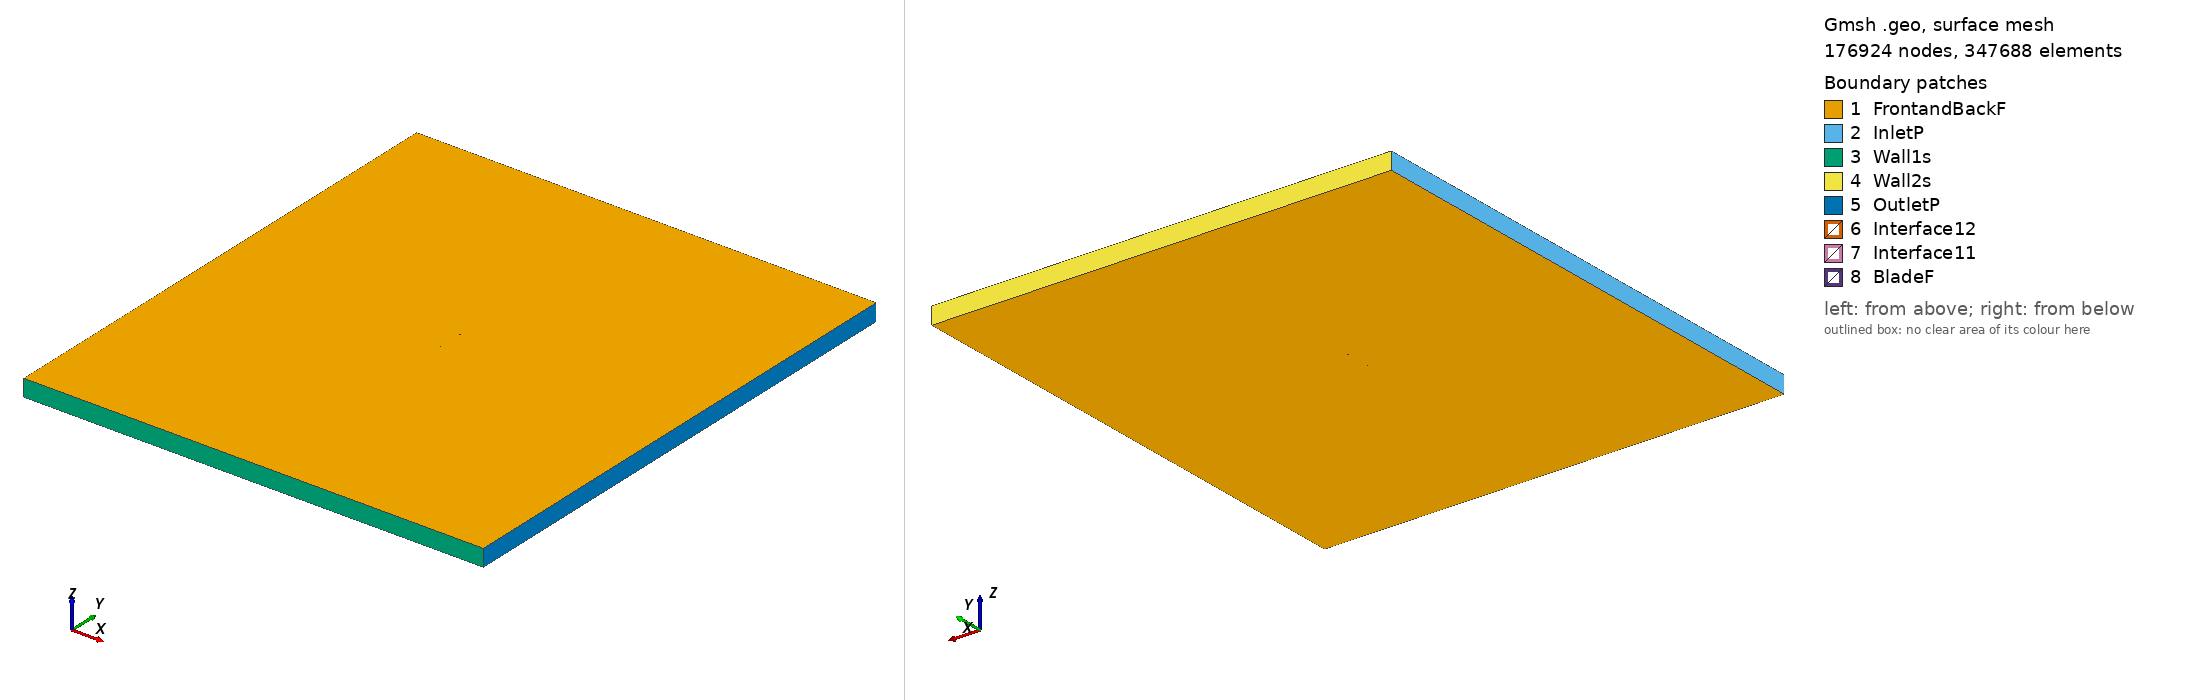

Gmsh geometry script, surface-meshed: 176924 nodes, 347688 surface elements. Boundary patches (legend numbers): 1 FrontandBackF, 2 InletP, 3 Wall1s, 4 Wall2s, 5 OutletP, 6 Interface12, 7 Interface11, 8 BladeF. Left view from above one corner, right view from below the opposite corner. Legend entries are the model's physical surfaces. The drawing asked Gmsh for element sizes between 1% and 20% of the model's largest extent; the script's own settings can give other sizes.

=== b707d_tsr_1.1167_aoa_0.07179.geo (drawn) ===
SetFactory("OpenCASCADE");

Point(1) = {0.074999, 0.740227, 0, 1.0};
Point(2) = {0.060002, 0.742421, 0, 1.0};
Point(3) = {0.045005, 0.744615, 0, 1.0};
Point(4) = {0.030007, 0.746689, 0, 1.0};
Point(5) = {0.015010, 0.748417, 0, 1.0};
Point(6) = {0.000011, 0.749591, 0, 1.0};
Point(7) = {-0.014988, 0.750000, 0, 1.0};
Point(8) = {-0.029989, 0.749764, 0, 1.0};
Point(9) = {-0.037489, 0.749428, 0, 1.0};
Point(10) = {-0.044990, 0.748928, 0, 1.0};
Point(11) = {-0.052491, 0.748187, 0, 1.0};
Point(12) = {-0.059992, 0.747026, 0, 1.0};
Point(13) = {-0.063698, 0.746176, 0, 1.0};
Point(14) = {-0.067495, 0.744951, 0, 1.0};
Point(15) = {-0.071246, 0.743635, 0, 1.0};
Point(16) = {-0.073108, 0.742618, 0, 1.0};
Point(17) = {-0.073888, 0.742214, 0, 1.0};
Point(18) = {-0.074249, 0.741899, 0, 1.0};
Point(19) = {-0.075000, 0.740865, 0, 1.0};
Point(20) = {-0.074251, 0.739724, 0, 1.0};
Point(21) = {-0.073892, 0.739589, 0, 1.0};
Point(22) = {-0.073112, 0.739438, 0, 1.0};
Point(23) = {-0.071252, 0.739300, 0, 1.0};
Point(24) = {-0.067502, 0.739056, 0, 1.0};
Point(25) = {-0.063707, 0.738826, 0, 1.0};
Point(26) = {-0.060003, 0.738626, 0, 1.0};
Point(27) = {-0.052503, 0.738152, 0, 1.0};
Point(28) = {-0.045004, 0.737723, 0, 1.0};
Point(29) = {-0.037504, 0.737278, 0, 1.0};
Point(30) = {-0.030005, 0.736954, 0, 1.0};
Point(31) = {-0.015005, 0.736545, 0, 1.0};
Point(32) = {-0.000005, 0.736571, 0, 1.0};
Point(33) = {0.014996, 0.737182, 0, 1.0};
Point(34) = {0.029996, 0.737944, 0, 1.0};
Point(35) = {0.044997, 0.738690, 0, 1.0};
Point(36) = {0.059998, 0.739481, 0, 1.0};
Point(37) = {-0.074999, -0.740227, 0, 1.0};
Point(38) = {-0.060002, -0.742421, 0, 1.0};
Point(39) = {-0.045005, -0.744615, 0, 1.0};
Point(40) = {-0.030007, -0.746689, 0, 1.0};
Point(41) = {-0.015010, -0.748417, 0, 1.0};
Point(42) = {-0.000011, -0.749591, 0, 1.0};
Point(43) = {0.014988, -0.750000, 0, 1.0};
Point(44) = {0.029989, -0.749764, 0, 1.0};
Point(45) = {0.037489, -0.749428, 0, 1.0};
Point(46) = {0.044990, -0.748928, 0, 1.0};
Point(47) = {0.052491, -0.748187, 0, 1.0};
Point(48) = {0.059992, -0.747026, 0, 1.0};
Point(49) = {0.063698, -0.746176, 0, 1.0};
Point(50) = {0.067495, -0.744951, 0, 1.0};
Point(51) = {0.071246, -0.743635, 0, 1.0};
Point(52) = {0.073108, -0.742618, 0, 1.0};
Point(53) = {0.073888, -0.742214, 0, 1.0};
Point(54) = {0.074249, -0.741899, 0, 1.0};
Point(55) = {0.075000, -0.740865, 0, 1.0};
Point(56) = {0.074251, -0.739724, 0, 1.0};
Point(57) = {0.073892, -0.739589, 0, 1.0};
Point(58) = {0.073112, -0.739438, 0, 1.0};
Point(59) = {0.071252, -0.739300, 0, 1.0};
Point(60) = {0.067502, -0.739056, 0, 1.0};
Point(61) = {0.063707, -0.738826, 0, 1.0};
Point(62) = {0.060003, -0.738626, 0, 1.0};
Point(63) = {0.052503, -0.738152, 0, 1.0};
Point(64) = {0.045004, -0.737723, 0, 1.0};
Point(65) = {0.037504, -0.737278, 0, 1.0};
Point(66) = {0.030005, -0.736954, 0, 1.0};
Point(67) = {0.015005, -0.736545, 0, 1.0};
Point(68) = {0.000005, -0.736571, 0, 1.0};
Point(69) = {-0.014996, -0.737182, 0, 1.0};
Point(70) = {-0.029996, -0.737944, 0, 1.0};
Point(71) = {-0.044997, -0.738690, 0, 1.0};
Point(72) = {-0.059998, -0.739481, 0, 1.0};

// Lines: first blade (splines 1-4)
Spline(1) = {1:8};
Spline(2) = {8:29};
Spline(3) = {29:36};
Spline(4) = {36,1};

// Lines: second blade (splines 5-8)
Spline(5) = {37:44};
Spline(6) = {44:65};
Spline(7) = {65:72};
Spline(8) = {72,37};

// Outer domain (points 20001-4 and lines)
Point(73) = {-13.50000000, -15.00000000, 0, 1.0};
Point(74) = {-13.50000000, 15.00000000, 0, 1.0};
Point(75) = {13.50000000, 15.00000000, 0, 1.0};
Point(76) = {13.50000000, -15.00000000, 0, 1.0};
Line(11) = {73, 74};
Line(12) = {74, 75};
Line(13) = {75, 76};
Line(14) = {73, 76};

// Interface (between moving and stationary domain) (circles)
Circle(9) = {0, 0, 0, 0.80000000, 0, 2*Pi};
Circle(10) = {0, 0, 0, 0.80000000, 0, 2*Pi};

// Loops collect Lines/Splines/etc (blade1, blade2, domain, first circle)
Line Loop(1) = {1:4};
Line Loop(2) = {5:8};
Line Loop(3) = {11,12,13,-14};
Line Loop(4) = {9};

// BooleanDifference cuts out the circle/interface from the domain
Plane Surface(1) = {3};
Plane Surface(2) = {4};
BooleanDifference{ Surface{1}; Delete;}{ Surface{2}; Delete;}

// This one cuts out the blades from the inner circle/interface
Line Loop(6) = {10};
Plane Surface(5) = {6};
Plane Surface(6) = {1};
Plane Surface(7) = {2};
BooleanDifference{ Surface{5}; Delete;}{ Surface{6,7}; Delete;}

// extrude to 3rd dimension
Extrude {0, 0, 1} {Surface{1}; Surface{5}; Layers{1}; Recombine;}

// Physical Surfaces are the named boundaries (patches)
Physical Surface("Interface11") = {12};
Physical Surface("Interface12") = {10};

// sides of domain
Physical Surface("InletP") = {6};
Physical Surface("OutletP") = {9};

// top and bottom of domain
Physical Surface("Wall1s") = {7};
Physical Surface("Wall2s") = {8};

// Check FrontandBackF by ensuring there is nothing in the 3rd dimension
Physical Surface("FrontandBackF") = {1,11,5,21};
Physical Surface("BladeF") = {13:20};
Physical Volume("Turbine") = {2};
Physical Volume("Farfield") = {1};

// settings for airfoil boundary layer
Field[1] = BoundaryLayer;
Field[1].EdgesList = {1:8};
Field[1].hwall_n = 1e-3;
Field[1].thickness = 1.5e-2;
Field[1].ratio = 1.05;
Field[1].Quads = 1;
BoundaryLayer Field = 1;

// control points for mesh (blade and interface)
// floor((arc length / 1.5mm)/ 6) -> Transfinite Line
Transfinite Line {1,2,3,5,6,7} = 32 Using Progression 1;
Transfinite Line {4,8} = 1 Using Progression 1;
Transfinite Line {9, 15} = 800 Using Progression 1;

// For more information on gmsh syntax, visit http://gmsh.info/doc/texinfo/gmsh.html
